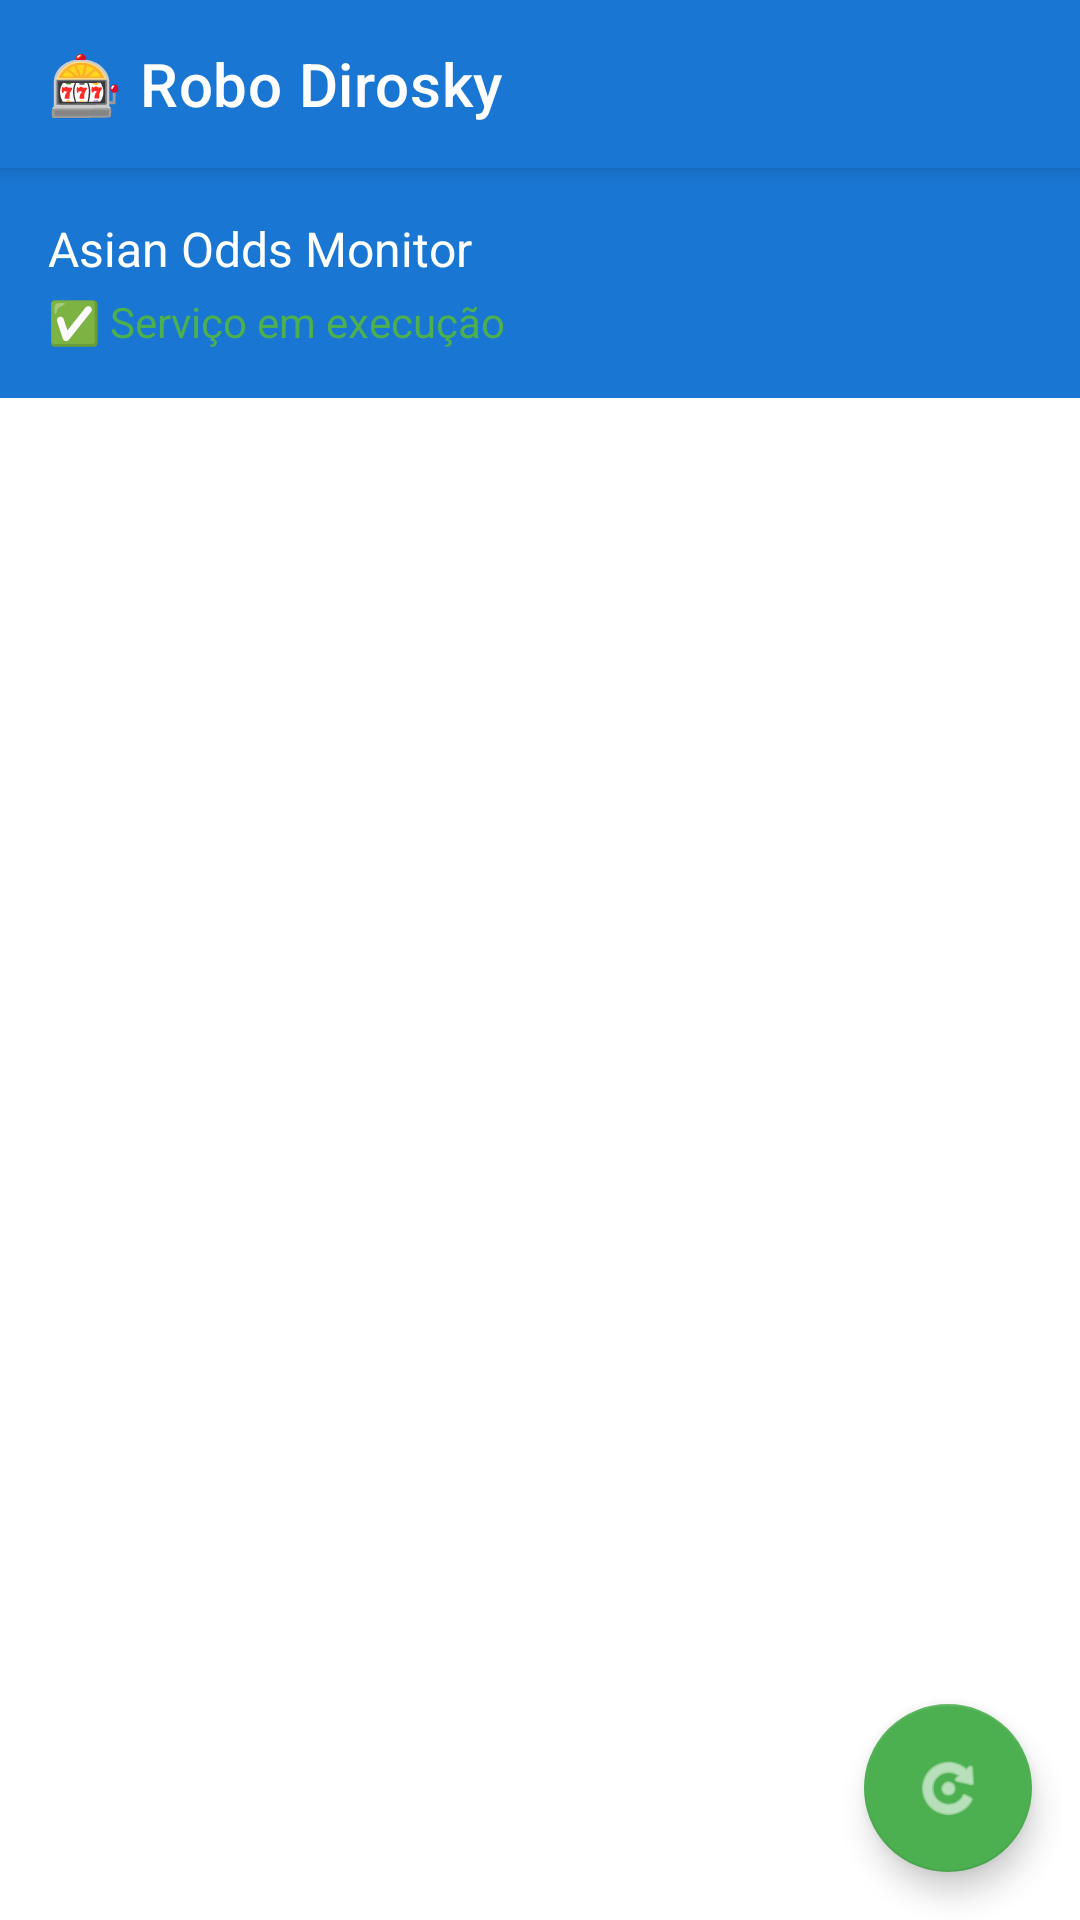

Here is an Android app screen rendered from its layout file. Give the layout XML and the strings, colors and styles it references.
<!-- AndroidManifest.xml: application theme Theme.AsianBets -->
<!-- res/layout/activity_main.xml -->
<?xml version="1.0" encoding="utf-8"?>
<androidx.coordinatorlayout.widget.CoordinatorLayout 
    xmlns:android="http://schemas.android.com/apk/res/android"
    xmlns:app="http://schemas.android.com/apk/res-auto"
    android:layout_width="match_parent"
    android:layout_height="match_parent">

    <com.google.android.material.appbar.AppBarLayout
        android:layout_width="match_parent"
        android:layout_height="wrap_content">

        <com.google.android.material.appbar.MaterialToolbar
            android:id="@+id/toolbar"
            android:layout_width="match_parent"
            android:layout_height="?attr/actionBarSize"
            app:title="🎰 Robo Dirosky"
            app:titleTextColor="@android:color/white"
            android:background="?attr/colorPrimary" />

    </com.google.android.material.appbar.AppBarLayout>

    <LinearLayout
        android:layout_width="match_parent"
        android:layout_height="match_parent"
        android:orientation="vertical"
        app:layout_behavior="@string/appbar_scrolling_view_behavior">

        
        <LinearLayout
            android:layout_width="match_parent"
            android:layout_height="wrap_content"
            android:orientation="vertical"
            android:padding="16dp"
            android:background="#1976D2">

            <TextView
                android:layout_width="wrap_content"
                android:layout_height="wrap_content"
                android:text="Asian Odds Monitor"
                android:textSize="16sp"
                android:textColor="@android:color/white"
                android:layout_marginBottom="4dp"/>

            <TextView
                android:layout_width="wrap_content"
                android:layout_height="wrap_content"
                android:text="✅ Serviço em execução"
                android:textSize="14sp"
                android:textColor="#4CAF50"/>

        </LinearLayout>

        
        <androidx.recyclerview.widget.RecyclerView
            android:id="@+id/recyclerViewJogos"
            android:layout_width="match_parent"
            android:layout_height="0dp"
            android:layout_weight="1"
            android:padding="8dp" />

        
        <TextView
            android:id="@+id/emptyView"
            android:layout_width="match_parent"
            android:layout_height="0dp"
            android:layout_weight="1"
            android:gravity="center"
            android:text="📋 Aguardando jogos...\n\nO serviço está monitorando odds 24/7"
            android:textSize="16sp"
            android:padding="32dp"
            android:visibility="gone" />

    </LinearLayout>

    
    <com.google.android.material.floatingactionbutton.FloatingActionButton
        android:id="@+id/fabRefresh"
        android:layout_width="wrap_content"
        android:layout_height="wrap_content"
        android:layout_gravity="bottom|end"
        android:layout_margin="16dp"
        android:src="@android:drawable/ic_menu_rotate"
        app:tint="@android:color/white" />

</androidx.coordinatorlayout.widget.CoordinatorLayout>
<!-- resources referenced by this layout -->
<resources>
  <style name="Theme.AsianBets" parent="Theme.MaterialComponents.DayNight.DarkActionBar">
          <item name="colorPrimary">#1976D2</item>
          <item name="colorPrimaryVariant">#1565C0</item>
          <item name="colorOnPrimary">#FFFFFF</item>
          <item name="colorSecondary">#4CAF50</item>
          <item name="colorSecondaryVariant">#388E3C</item>
          <item name="colorOnSecondary">#FFFFFF</item>
      </style>
</resources>
